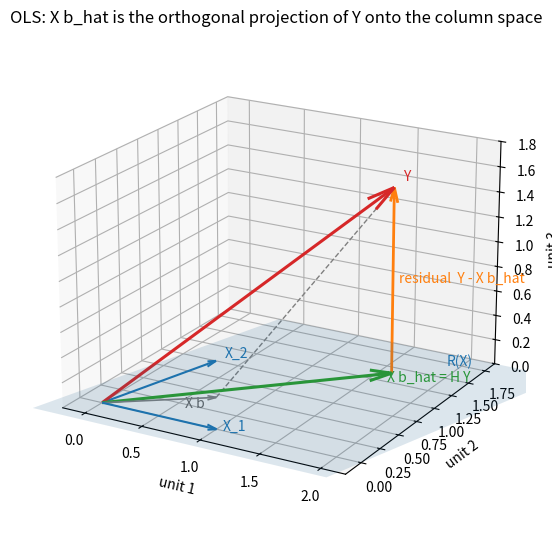

The script that saved this image:
"""Least squares as orthogonal projection: n = 3, two covariates."""

import numpy as np
import matplotlib.pyplot as plt

X1 = np.array([1.0, 0.0, 0.0])
X2 = np.array([0.3, 1.0, 0.0])
X = np.column_stack([X1, X2])
Y = np.array([1.6, 1.4, 1.5])
beta = np.linalg.solve(X.T @ X, X.T @ Y)
Yhat = X @ beta
b_other = np.array([0.55, 0.45])
Xb = X @ b_other

fig = plt.figure(figsize=(7, 5.5))
ax = fig.add_subplot(projection="3d")
s, t = np.meshgrid(np.linspace(-0.3, 2.2, 2), np.linspace(-0.3, 1.9, 2))
plane = s[..., None] * X1 + t[..., None] * X2
ax.plot_surface(plane[..., 0], plane[..., 1], plane[..., 2], alpha=0.15, color="C0")


def arrow(v, start=None, **kw):
    start = np.zeros(3) if start is None else start
    ax.quiver(*start, *(v - start), arrow_length_ratio=0.08, **kw)


arrow(X1, color="C0", lw=1.5)
arrow(X2, color="C0", lw=1.5)
arrow(Y, color="C3", lw=2.2)
arrow(Yhat, color="C2", lw=2.2)
arrow(Y, start=Yhat, color="C1", lw=2.0)
arrow(Xb, color="0.5", lw=1.2)
ax.plot(*zip(Xb, Y), color="0.5", ls="--", lw=1.0)
ax.text(*(X1 * 1.05), "X_1", color="C0")
ax.text(*(X2 * 1.08), "X_2", color="C0")
ax.text(*(Y * 1.03), "Y", color="C3")
ax.text(*(Yhat + np.array([0.05, -0.15, 0.0])), "X b_hat = H Y", color="C2")
ax.text(*((Y + Yhat) / 2 + np.array([0.05, 0.0, 0.0])), "residual  Y - X b_hat", color="C1")
ax.text(*(Xb + np.array([-0.1, -0.25, 0.0])), "X b", color="0.4")
ax.text(1.9, 1.7, 0.0, "R(X)", color="C0")
ax.set_xlabel("unit 1")
ax.set_ylabel("unit 2")
ax.set_zlabel("unit 3")
ax.set_xlim(-0.2, 2.2)
ax.set_ylim(-0.2, 1.9)
ax.set_zlim(0, 1.8)
ax.view_init(elev=20, azim=-60)
ax.set_title("OLS: X b_hat is the orthogonal projection of Y onto the column space")
fig.tight_layout()
